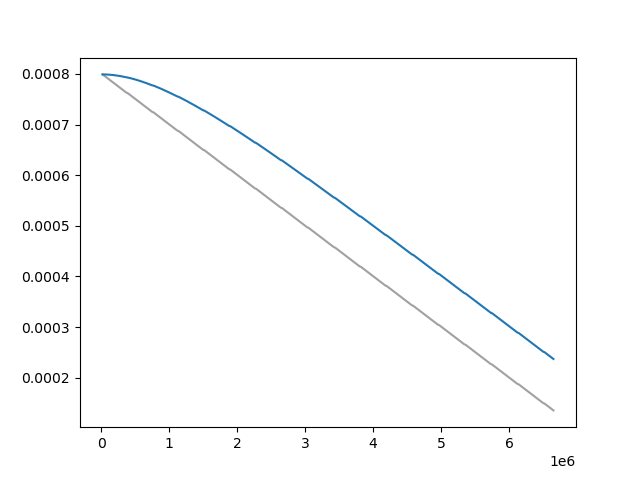

Data behind this chart, as committed beside it:
Wall time, Step, Value
1714375868, 20000, 0.000799
1714375891, 30000, 0.000798
1714375914, 40000, 0.0007969
1714375937, 50000, 0.0007959
1714375961, 60000, 0.0007949
1714375984, 70000, 0.0007938
1714376008, 80000, 0.0007928
1714376031, 90000, 0.0007918
1714376054, 100000, 0.0007908
1714376077, 110000, 0.0007897
1714376101, 120000, 0.0007887
1714376125, 130000, 0.0007877
1714376148, 140000, 0.0007867
1714376172, 150000, 0.0007856
1714376195, 160000, 0.0007846
1714376218, 170000, 0.0007836
1714376242, 180000, 0.0007825
1714376265, 190000, 0.0007815
1714376289, 200000, 0.0007805
1714376312, 210000, 0.0007795
1714376335, 220000, 0.0007784
1714376358, 230000, 0.0007774
1714376381, 240000, 0.0007764
1714376404, 250000, 0.0007753
1714376428, 260000, 0.0007743
1714376451, 270000, 0.0007733
1714376474, 280000, 0.0007723
1714376497, 290000, 0.0007712
1714376521, 300000, 0.0007702
1714376544, 310000, 0.0007692
1714376567, 320000, 0.0007682
1714376590, 330000, 0.0007671
1714376613, 340000, 0.0007661
1714376637, 350000, 0.0007651
1714376660, 360000, 0.000764
1714376683, 370000, 0.000763
1714376727, 390000, 0.000762
1714376751, 400000, 0.000761
1714376774, 410000, 0.0007599
1714376798, 420000, 0.0007589
1714376821, 430000, 0.0007579
1714376844, 440000, 0.0007569
1714376868, 450000, 0.0007558
1714376891, 460000, 0.0007548
1714376915, 470000, 0.0007538
1714376938, 480000, 0.0007528
1714376961, 490000, 0.0007517
1714376985, 500000, 0.0007507
1714377008, 510000, 0.0007497
1714377031, 520000, 0.0007486
1714377055, 530000, 0.0007476
1714377078, 540000, 0.0007466
1714377101, 550000, 0.0007456
1714377125, 560000, 0.0007445
1714377148, 570000, 0.0007435
1714377172, 580000, 0.0007425
1714377195, 590000, 0.0007415
1714377218, 600000, 0.0007404
1714377242, 610000, 0.0007394
1714377265, 620000, 0.0007384
... 587 more rows
